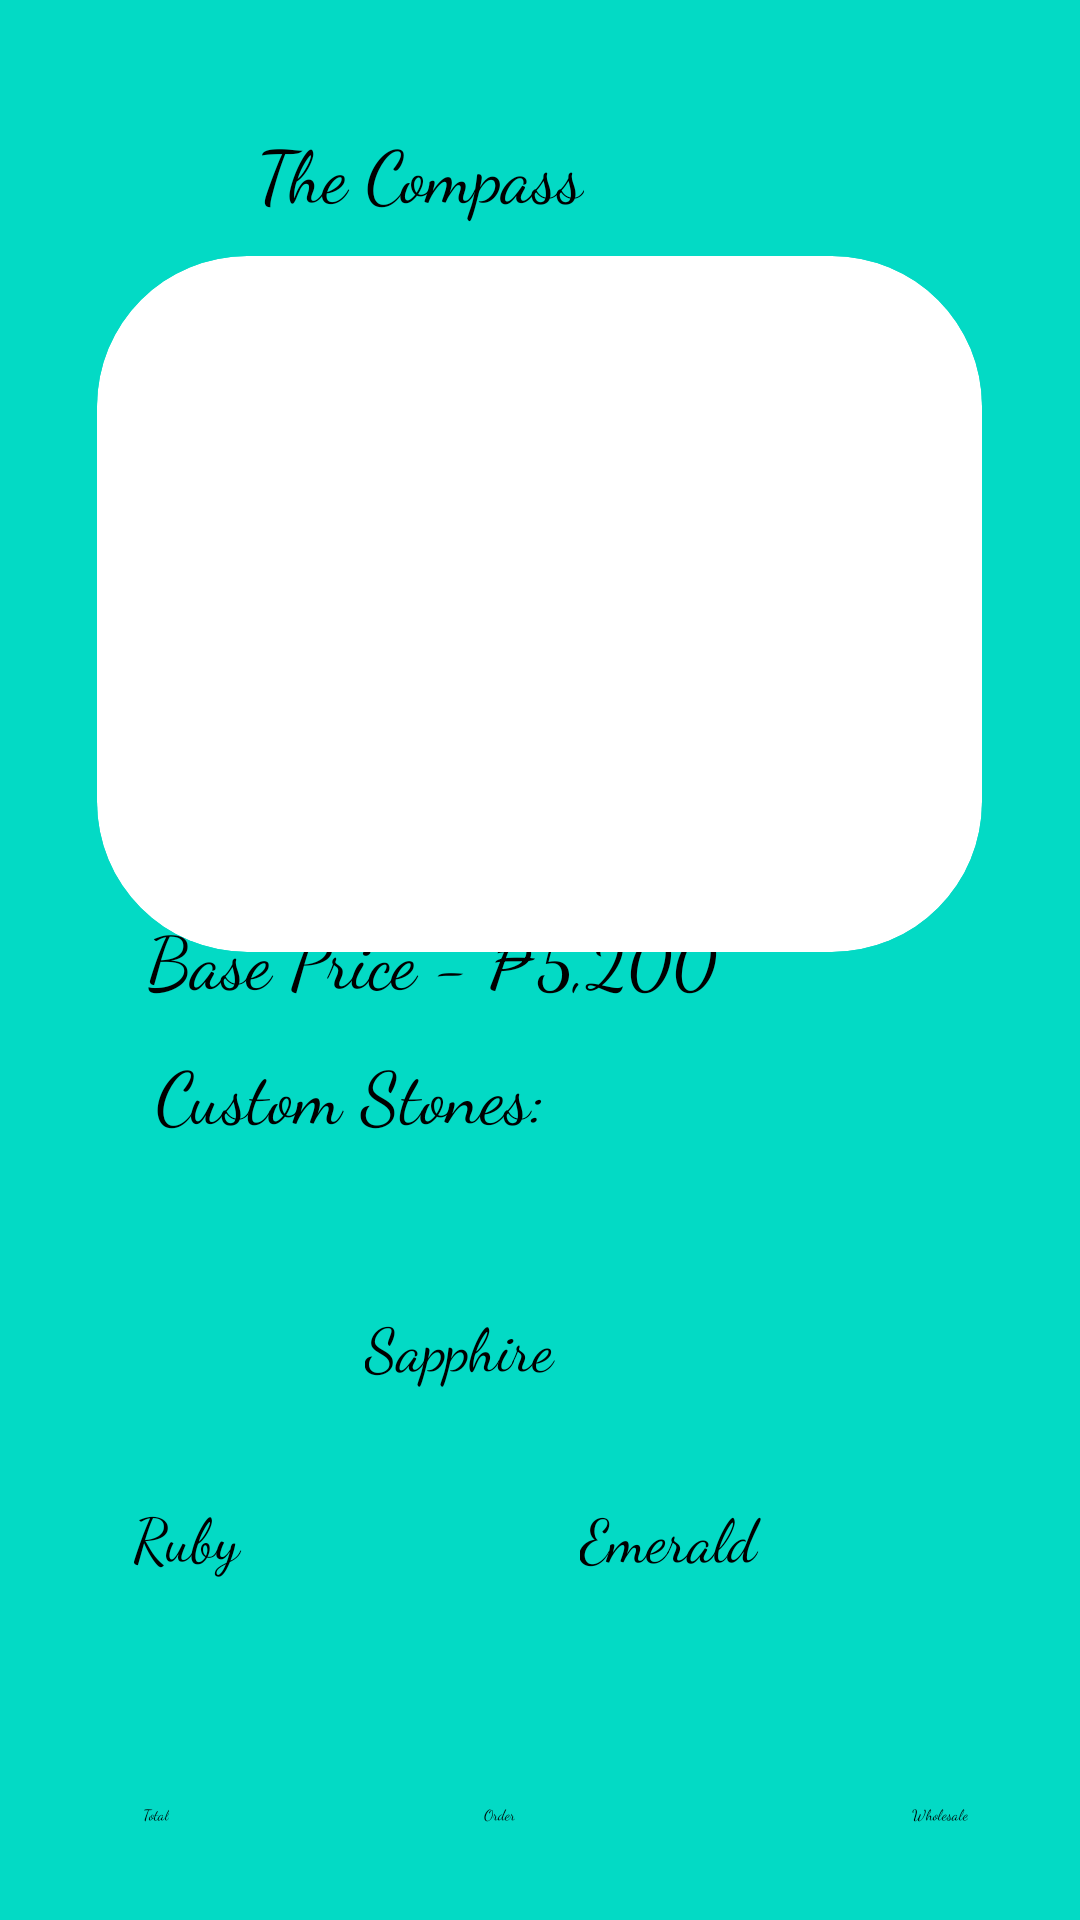

Reconstruct the res/layout file that produces this screen, plus the resources it refers to.
<!-- AndroidManifest.xml: application theme Theme.Exam -->
<!-- res/layout/activity_necklace3.xml -->
<?xml version="1.0" encoding="utf-8"?>
<androidx.constraintlayout.widget.ConstraintLayout xmlns:android="http://schemas.android.com/apk/res/android"
    xmlns:app="http://schemas.android.com/apk/res-auto"
    xmlns:tools="http://schemas.android.com/tools"
    android:layout_width="match_parent"
    android:layout_height="match_parent"
    android:background="@color/teal_200">

    <androidx.cardview.widget.CardView
        android:id="@+id/EarringsCard1"
        android:layout_width="295dp"
        android:layout_height="232dp"
        app:cardBackgroundColor="@color/white"
        app:cardCornerRadius="50dp"
        app:cardElevation="50dp"
        app:layout_constraintBottom_toBottomOf="parent"
        app:layout_constraintEnd_toEndOf="parent"
        app:layout_constraintHorizontal_bias="0.495"
        app:layout_constraintStart_toStartOf="parent"
        app:layout_constraintTop_toTopOf="parent"
        app:layout_constraintVertical_bias="0.209">

        <ImageView
            android:id="@+id/imageView17"
            android:layout_width="wrap_content"
            android:layout_height="wrap_content"
            android:scaleType="centerCrop"
            app:srcCompat="@drawable/silverneck" />

    </androidx.cardview.widget.CardView>

    <CheckBox
        android:id="@+id/checkBox2"
        android:layout_width="133dp"
        android:layout_height="43dp"
        android:fontFamily="cursive"
        android:text="Emerald"
        android:textSize="20sp"
        app:layout_constraintBottom_toBottomOf="parent"
        app:layout_constraintEnd_toEndOf="parent"
        app:layout_constraintHorizontal_bias="0.852"
        app:layout_constraintStart_toStartOf="parent"
        app:layout_constraintTop_toTopOf="parent"
        app:layout_constraintVertical_bias="0.835" />

    <TextView
        android:id="@+id/textView7"
        android:layout_width="wrap_content"
        android:layout_height="wrap_content"
        android:fontFamily="cursive"
        android:text="Custom Stones:"
        android:textSize="24sp"
        app:layout_constraintBottom_toBottomOf="parent"
        app:layout_constraintEnd_toEndOf="parent"
        app:layout_constraintHorizontal_bias="0.226"
        app:layout_constraintStart_toStartOf="parent"
        app:layout_constraintTop_toTopOf="parent"
        app:layout_constraintVertical_bias="0.573" />

    <TextView
        android:id="@+id/textView4"
        android:layout_width="wrap_content"
        android:layout_height="wrap_content"
        android:fontFamily="cursive"
        android:text="Base Price - ₱5,200"
        android:textSize="24sp"
        app:layout_constraintBottom_toBottomOf="parent"
        app:layout_constraintEnd_toEndOf="parent"
        app:layout_constraintHorizontal_bias="0.288"
        app:layout_constraintStart_toStartOf="parent"
        app:layout_constraintTop_toTopOf="parent"
        app:layout_constraintVertical_bias="0.499" />

    <Button
        android:id="@+id/button3"
        android:layout_width="wrap_content"
        android:layout_height="wrap_content"
        android:backgroundTint="@color/teal_700"
        android:fontFamily="cursive"
        android:text="Order"
        app:layout_constraintBottom_toBottomOf="parent"
        app:layout_constraintEnd_toEndOf="parent"
        app:layout_constraintHorizontal_bias="0.461"
        app:layout_constraintStart_toStartOf="parent"
        app:layout_constraintTop_toTopOf="parent"
        app:layout_constraintVertical_bias="0.95" />

    <TextView
        android:id="@+id/textView"
        android:layout_width="wrap_content"
        android:layout_height="wrap_content"
        android:fontFamily="cursive"
        android:text="The Compass"
        android:textSize="24sp"
        app:layout_constraintBottom_toBottomOf="parent"
        app:layout_constraintEnd_toEndOf="parent"
        app:layout_constraintHorizontal_bias="0.341"
        app:layout_constraintStart_toStartOf="parent"
        app:layout_constraintTop_toTopOf="parent"
        app:layout_constraintVertical_bias="0.067" />

    <Button
        android:id="@+id/checkoutbutton"
        android:layout_width="wrap_content"
        android:layout_height="wrap_content"
        android:backgroundTint="@color/teal_700"
        android:fontFamily="cursive"
        android:text="Total"
        app:layout_constraintBottom_toBottomOf="parent"
        app:layout_constraintEnd_toEndOf="parent"
        app:layout_constraintHorizontal_bias="0.136"
        app:layout_constraintStart_toStartOf="parent"
        app:layout_constraintTop_toTopOf="parent"
        app:layout_constraintVertical_bias="0.95" />

    <CheckBox
        android:id="@+id/checkBox3"
        android:layout_width="127dp"
        android:layout_height="50dp"
        android:fontFamily="cursive"
        android:text="Ruby"
        android:textSize="20sp"
        app:layout_constraintBottom_toBottomOf="parent"
        app:layout_constraintEnd_toEndOf="parent"
        app:layout_constraintHorizontal_bias="0.19"
        app:layout_constraintStart_toStartOf="parent"
        app:layout_constraintTop_toTopOf="parent"
        app:layout_constraintVertical_bias="0.844"
        tools:ignore="TouchTargetSizeCheck" />

    <CheckBox
        android:id="@+id/checkBox"
        android:layout_width="132dp"
        android:layout_height="43dp"
        android:fontFamily="cursive"
        android:text="Sapphire"
        android:textSize="20sp"
        app:layout_constraintBottom_toBottomOf="parent"
        app:layout_constraintEnd_toEndOf="parent"
        app:layout_constraintHorizontal_bias="0.534"
        app:layout_constraintStart_toStartOf="parent"
        app:layout_constraintTop_toTopOf="parent"
        app:layout_constraintVertical_bias="0.728" />

    <Button
        android:id="@+id/wholesale"
        android:layout_width="wrap_content"
        android:layout_height="wrap_content"
        android:backgroundTint="@color/teal_700"
        android:fontFamily="cursive"
        android:text="Wholesale"
        app:layout_constraintBottom_toBottomOf="parent"
        app:layout_constraintEnd_toEndOf="parent"
        app:layout_constraintHorizontal_bias="0.891"
        app:layout_constraintStart_toStartOf="parent"
        app:layout_constraintTop_toTopOf="parent"
        app:layout_constraintVertical_bias="0.95" />
</androidx.constraintlayout.widget.ConstraintLayout>
<!-- resources referenced by this layout -->
<resources>
  <!-- drawable silverneck: jpg bitmap (drawable, 26345 bytes) -->
  <!-- not gathered from this repository: default colours our renderer supplied (Android Studio template values) -->
  <color name="teal_200">#FF03DAC5</color>
  <color name="teal_700">#FF018786</color>
  <color name="white">#FFFFFFFF</color>
</resources>
